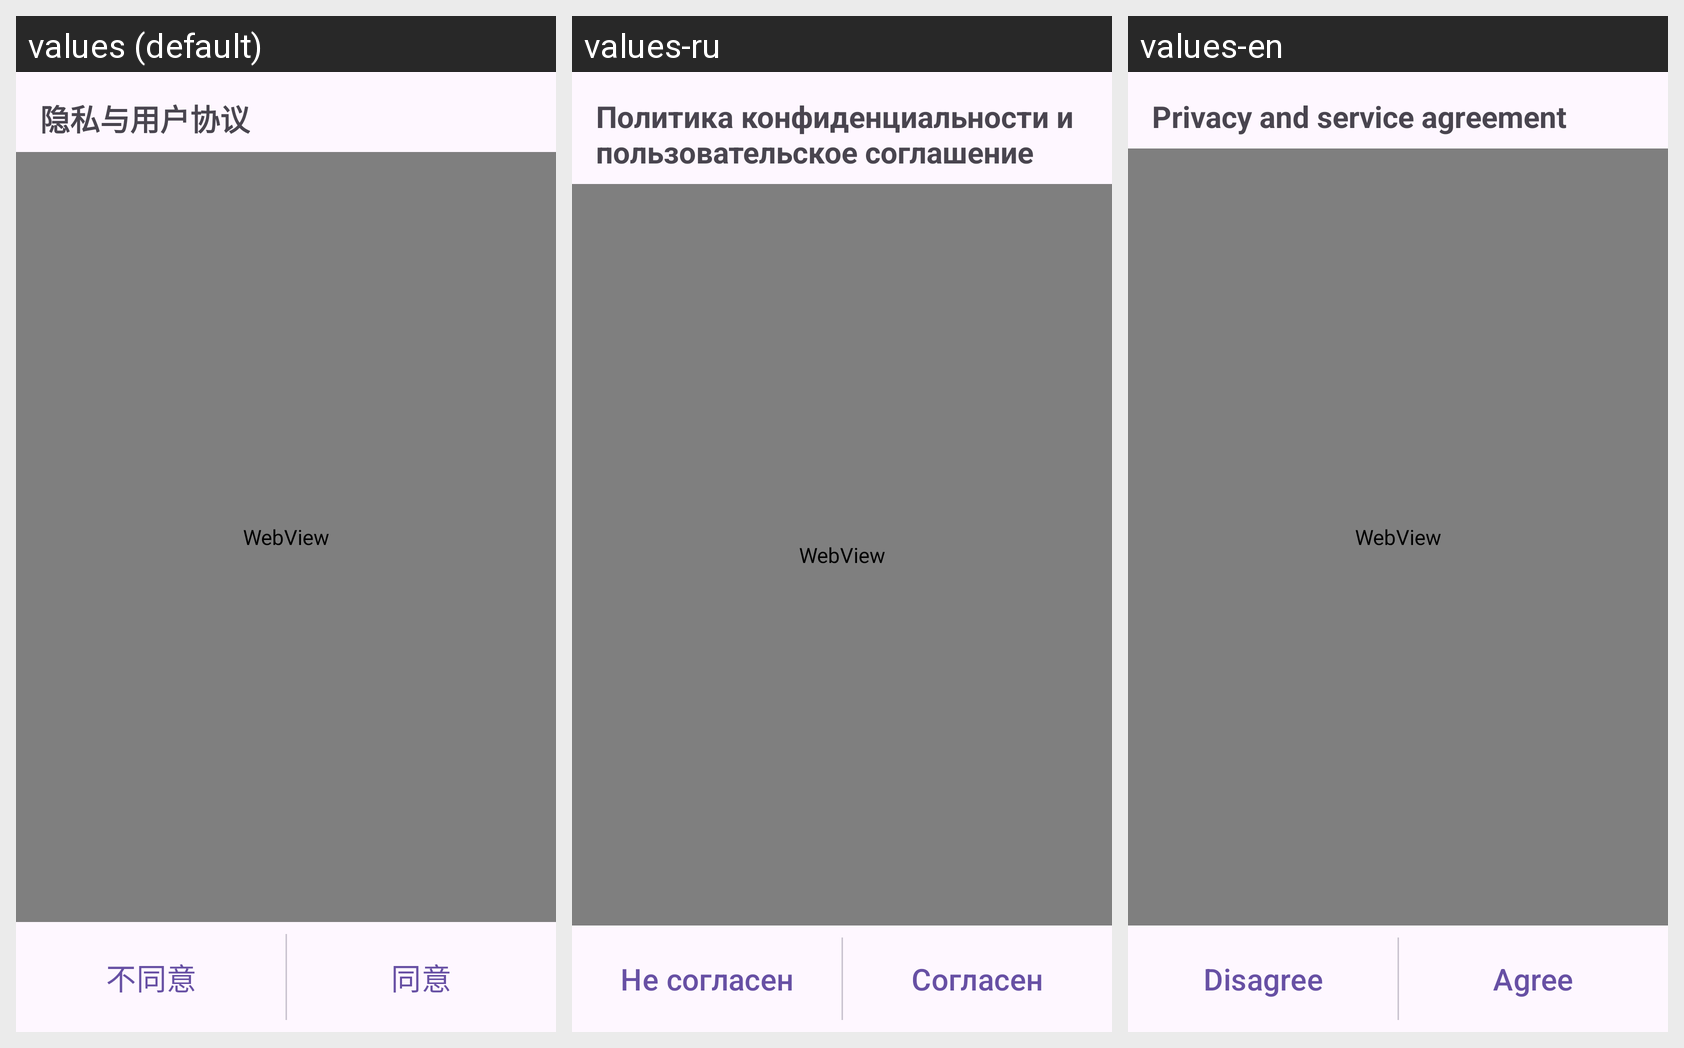

The same Android screen rendered under several of its app's locales, left to right. List the strings drawn on it with the default value and each locale's translation.
Android screen res/layout/privacy_agreement_layout.xml rendered under 3 locales, left to right: values (default), values-ru, values-en. Device: Nexus 5 (rendered at 1080×1920; each locale shown at half size, 540×960, under a caption strip naming it); theme Theme.Stage.
Strings drawn on this screen, with the default value and each locale's value (text and hints the layout hard-codes, and strings that could not be matched under every locale, appear in the picture but are not listed):

privacy_and_service_agreement
  values: 隐私与用户协议
  values-ru: Политика конфиденциальности и пользовательское соглашение
  values-en: Privacy and service agreement

disagree
  values: 不同意
  values-ru: Не согласен
  values-en: Disagree

agree
  values: 同意
  values-ru: Согласен
  values-en: Agree
